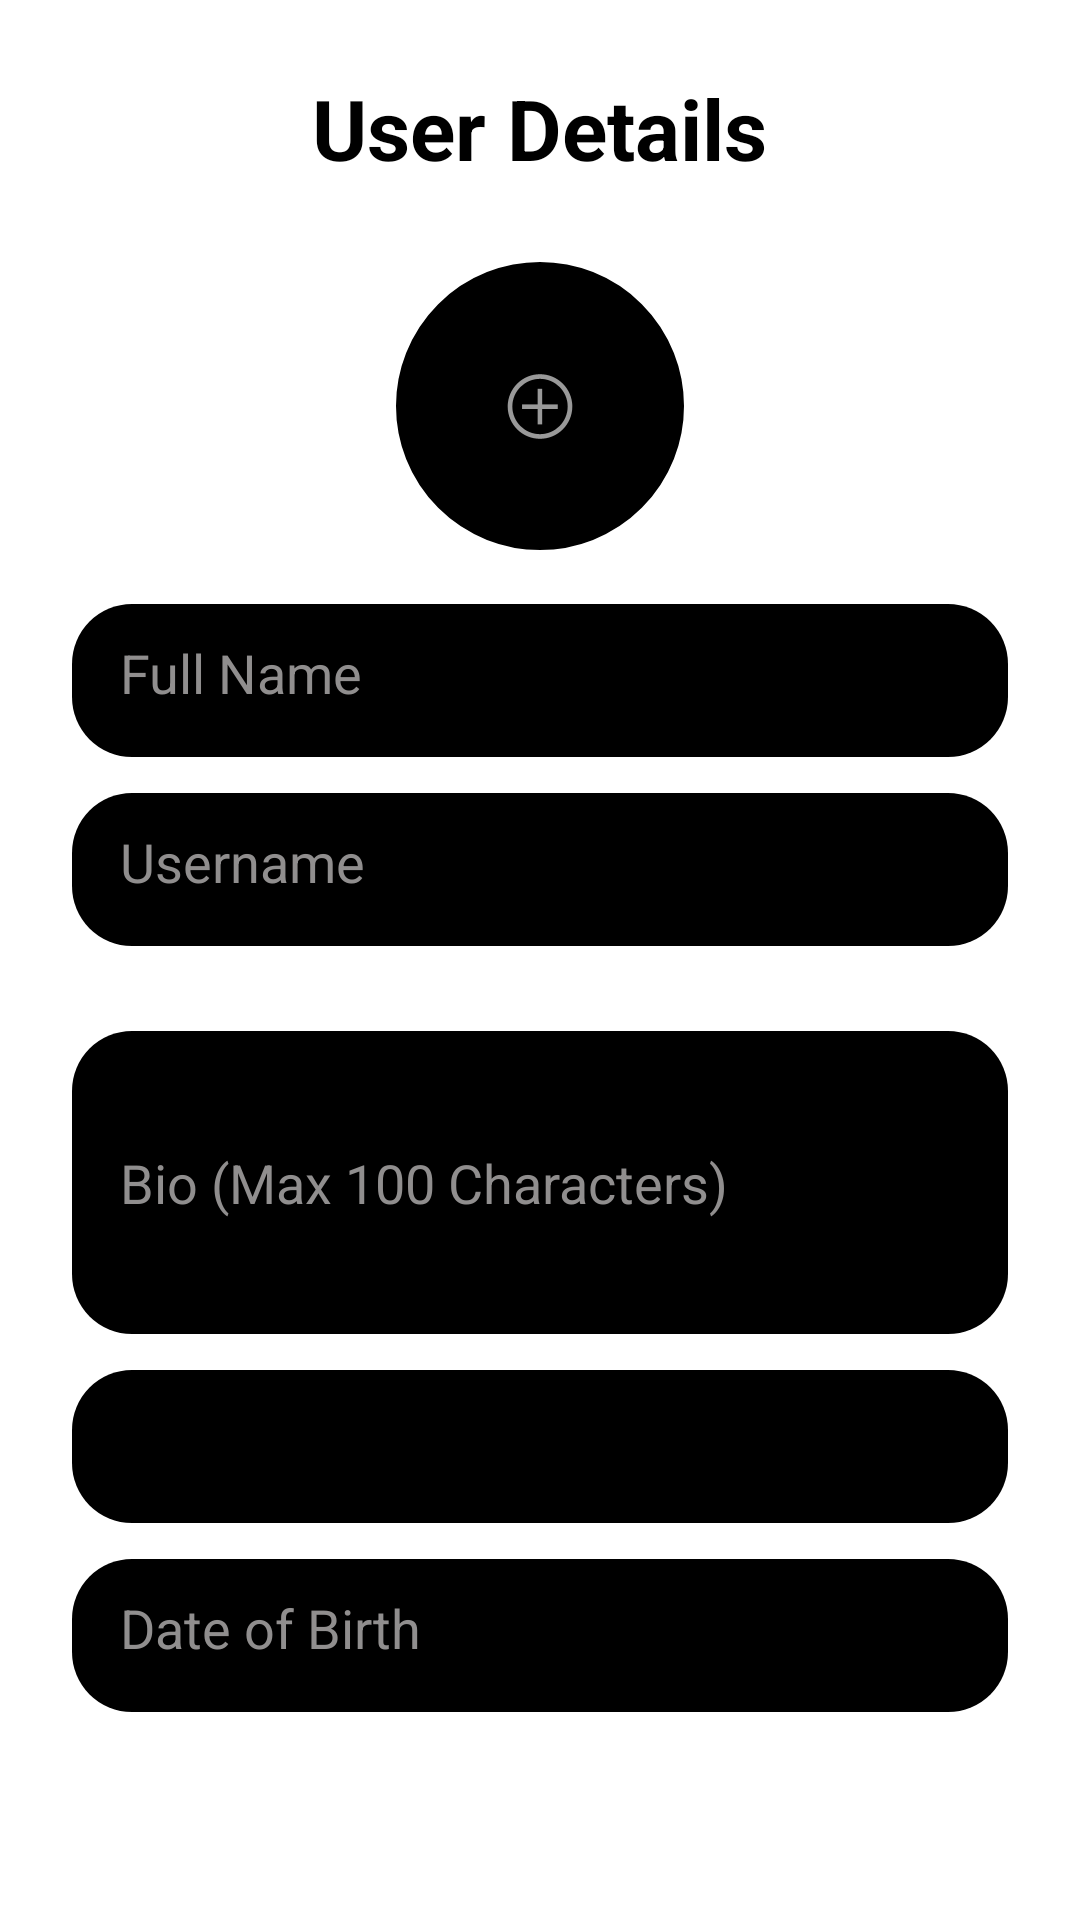

Write the Android layout XML for this screen, with the resource values it uses.
<!-- AndroidManifest.xml: application theme Theme.VibeVerse -->
<!-- res/layout/activity_user_details.xml -->
<?xml version="1.0" encoding="utf-8"?>
<ScrollView xmlns:android="http://schemas.android.com/apk/res/android"
    xmlns:app="http://schemas.android.com/apk/res-auto"
    android:layout_width="match_parent"
    android:layout_height="match_parent"
    android:background="@android:color/white"
    android:fillViewport="true">

    <LinearLayout
        android:layout_width="match_parent"
        android:layout_height="wrap_content"
        android:gravity="center_horizontal"
        android:orientation="vertical"
        android:padding="24dp">

        <TextView
            android:layout_width="wrap_content"
            android:layout_height="wrap_content"
            android:layout_marginBottom="24dp"

            android:text="@string/user_details"
            android:textColor="@android:color/black"
            android:textSize="28sp"
            android:textStyle="bold" />

        
        <FrameLayout
            android:id="@+id/btnProfilePicture"
            android:layout_width="100dp"
            android:layout_height="100dp"
            android:layout_marginBottom="16dp"
            android:layout_gravity="center">

            
            <ImageView
                android:id="@+id/profilePicturePlaceholder"
                android:layout_width="match_parent"
                android:layout_height="match_parent"
                android:background="@drawable/circular_profile_picture_icon"
                android:src="@android:drawable/ic_menu_add"
                android:scaleType="centerInside"
                android:visibility="visible" />

            
            <de.hdodenhof.circleimageview.CircleImageView
                android:id="@+id/profilePictureSelected"
                android:layout_width="match_parent"
                android:layout_height="match_parent"
                android:scaleType="centerCrop"
                android:visibility="gone" />
        </FrameLayout>

        <EditText
            android:id="@+id/fullName"
            style="@style/RoundedBox"
            android:layout_marginBottom="12dp"
            android:hint="@string/full_name"
            android:layout_weight="1"
            android:textColorHint="#908E8E"
            android:maxLines="1"
            android:inputType="text"/>

        <EditText
            android:id="@+id/username"
            style="@style/RoundedBox"
            android:layout_marginBottom="4dp"
            android:hint="@string/username"
            android:layout_weight="1"
            android:textColorHint="#908E8E"
            android:maxLines="1"
            android:inputType="text"/>

        <TextView
            android:id="@+id/usernameValidationText"
            android:layout_width="match_parent"
            android:layout_height="wrap_content"
            android:layout_marginStart="4dp"
            android:layout_marginBottom="8dp"
            android:textSize="12sp"
            android:visibility="visible"
            android:text="" />

        <EditText
            android:id="@+id/bio"
            style="@style/RoundedBox"
            android:layout_height="100dp"
            android:layout_marginBottom="12dp"
            android:layout_weight="1"
            android:hint="@string/bio_max_100_characters"
            android:maxLength="100"
            android:maxLines="3"
            android:inputType="text"
            android:textColorHint="#908E8E" />

        <Spinner
            android:id="@+id/genderSpinner"
            style="@style/RoundedBox"
            android:layout_marginBottom="12dp"
            android:paddingStart="10dp"
            android:paddingEnd="10dp"
            android:layout_weight="1" />

        <EditText
            android:id="@+id/dob"
            style="@style/RoundedBox"
            android:layout_marginBottom="12dp"
            android:focusable="false"
            android:hint="@string/date_of_birth"
            android:onClick="showDatePicker"
            android:layout_weight="1"
            android:textColorHint="#908E8E" />

        <Button
            android:id="@+id/continueButton"
            style="@style/Widget.MaterialComponents.Button"
            android:layout_width="match_parent"
            android:layout_height="20dp"
            android:layout_marginTop="12dp"
            android:backgroundTint="@android:color/black"
            android:text="CONTINUE"
            android:textColor="@android:color/white"
            android:layout_weight="1" />

    </LinearLayout>
</ScrollView>
<!-- resources referenced by this layout -->
<resources>
  <!-- drawable circular_profile_picture_icon (drawable) -->
  <?xml version="1.0" encoding="utf-8"?>
  <shape xmlns:android="http://schemas.android.com/apk/res/android"
      android:shape="oval">
      
      <solid android:color="#000000" />
  
      
      <stroke
          android:width="2dp"
          android:color="#FFFFFFFF" />
  
      
      <padding
          android:left="4dp"
          android:top="4dp"
          android:right="4dp"
          android:bottom="4dp" />
  </shape>
  <string name="bio_max_100_characters">Bio (Max 100 Characters)</string>
  <string name="date_of_birth">Date of Birth</string>
  <string name="full_name">Full Name</string>
  <string name="user_details">User Details</string>
  <string name="username">Username</string>
  <style name="RoundedBox">
          <item name="android:background">@drawable/rounded_black_box</item>
          <item name="android:padding">16dp</item>
          <item name="android:textColor">@android:color/white</item>
          <item name="android:textColorHint">@android:color/darker_gray</item>
          <item name="android:layout_width">match_parent</item>
          <item name="android:layout_height">50dp</item>
      </style>
  <style name="Theme.VibeVerse" parent="Base.Theme.VibeVerse" />
  <!-- drawable rounded_black_box (drawable) -->
  <?xml version="1.0" encoding="utf-8"?>
  <shape xmlns:android="http://schemas.android.com/apk/res/android"
      android:shape="rectangle">
      <solid android:color="@android:color/black"/>
      <corners android:radius="20dp"/>
  </shape>
  <style name="Base.Theme.VibeVerse" parent="Theme.Material3.DayNight.NoActionBar">
          
          
      </style>
</resources>
